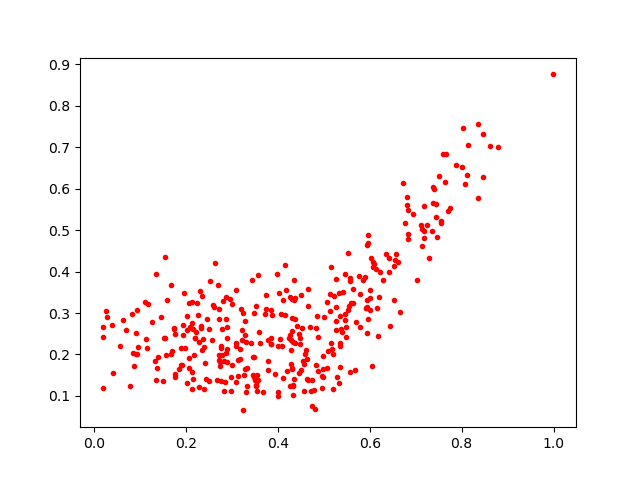

The file beside this chart, header and first rows:
0.23367275, 0.26808575
0.2126, 0.2764
0.2124, 0.3267
0.2898, 0.2653
0.653, 0.3321
0.2866, 0.2862
0.5331, 0.3481
0.1561, 0.1981
0.4474, 0.2263
0.2722, 0.1878
0.5346, 0.2197
0.7587, 0.6843
0.1904, 0.2152
0.6837, 0.4904
0.4707, 0.2669
0.5966, 0.4894
0.3738, 0.3441
0.206, 0.1668
0.2128, 0.158
0.3243, 0.2995
0.1162, 0.2167
0.3124, 0.149
0.309, 0.3551
0.5324, 0.1319
0.4454, 0.1562
0.5265, 0.2816
0.6078, 0.4228
0.8038, 0.7475
0.6017, 0.3077
0.5538, 0.4448
0.3999, 0.09965
0.7183, 0.4808
0.5795, 0.266
0.2599, 0.3188
0.4104, 0.3326
0.3855, 0.3063
0.2432, 0.1404
0.268, 0.1392
0.1548, 0.2396
0.8797, 0.7011
0.4312, 0.3335
0.4259, 0.1238
0.06981, 0.2601
0.4342, 0.3803
0.4745, 0.07618
0.3532, 0.1259
0.5364, 0.2287
0.1322, 0.1849
0.4037, 0.3476
0.8146, 0.7049
0.4039, 0.2371
0.4629, 0.1897
0.6159, 0.3122
0.6817, 0.5797
0.1528, 0.2393
0.2353, 0.2115
0.6204, 0.3377
0.1165, 0.3211
0.7253, 0.5119
0.3084, 0.2216
0.7378, 0.5643
... 307 more rows
